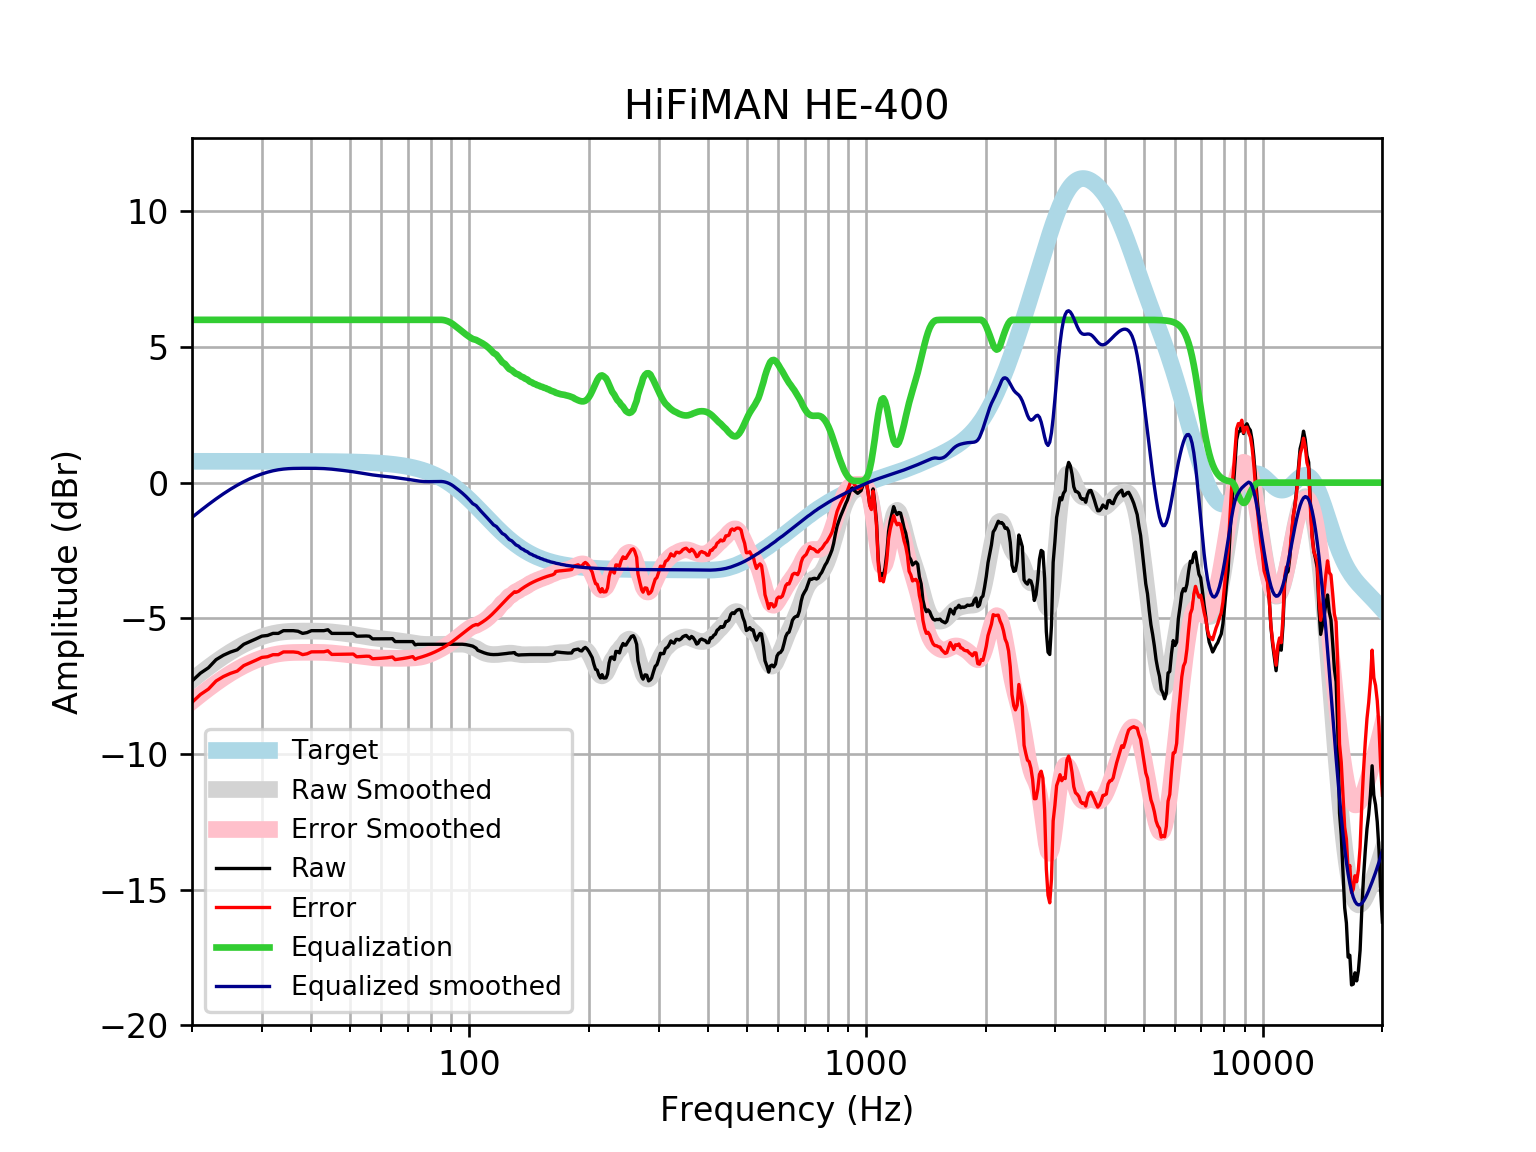

Source data for this figure (header and first rows):
frequency, raw, error, smoothed, error_smoothed, equalization, equalized_raw, equalized_smoothed, target
20, -7.312, -8.098, -7.282, -8.068, 6, -1.312, -1.282, 0.7859
21, -7.023, -7.809, -7.035, -7.821, 6.0, -1.023, -1.035, 0.7859
22, -6.824, -7.61, -6.807, -7.593, 6.0, -0.8239, -0.807, 0.7858
23, -6.525, -7.31, -6.599, -7.385, 6, -0.5247, -0.5991, 0.7858
24, -6.361, -7.147, -6.411, -7.197, 6, -0.3613, -0.4111, 0.7858
25, -6.244, -7.03, -6.244, -7.03, 6, -0.2441, -0.2438, 0.7857
26, -6.16, -6.946, -6.096, -6.882, 6.0, -0.1601, -0.09611, 0.7857
27, -5.959, -6.745, -5.967, -6.753, 6.0, 0.04103, 0.03295, 0.7856
28, -5.858, -6.644, -5.855, -6.641, 6.0, 0.1416, 0.1446, 0.7855
29, -5.758, -6.543, -5.76, -6.545, 6, 0.2422, 0.2401, 0.7854
30, -5.657, -6.442, -5.68, -6.465, 6.0, 0.3428, 0.3201, 0.7852
31, -5.633, -6.418, -5.615, -6.4, 6, 0.3675, 0.3854, 0.785
32, -5.557, -6.341, -5.564, -6.349, 6, 0.4433, 0.4363, 0.7848
33, -5.557, -6.341, -5.526, -6.311, 6.0, 0.4433, 0.4737, 0.7846
34, -5.456, -6.24, -5.501, -6.285, 6, 0.5439, 0.4991, 0.7843
35, -5.456, -6.24, -5.485, -6.269, 6, 0.5439, 0.5146, 0.7839
36, -5.456, -6.24, -5.477, -6.261, 6, 0.5439, 0.5229, 0.7835
37, -5.477, -6.26, -5.474, -6.257, 6.0, 0.5226, 0.5265, 0.783
38, -5.557, -6.339, -5.472, -6.255, 6, 0.4433, 0.5277, 0.7824
39, -5.526, -6.308, -5.472, -6.254, 6.0, 0.4738, 0.528, 0.7818
40, -5.456, -6.237, -5.472, -6.253, 6, 0.5439, 0.5278, 0.781
41, -5.456, -6.236, -5.474, -6.254, 6, 0.5439, 0.5265, 0.7801
42, -5.456, -6.235, -5.477, -6.256, 6, 0.5439, 0.5232, 0.7791
43, -5.456, -6.234, -5.483, -6.261, 6.0, 0.5439, 0.5171, 0.7779
44, -5.422, -6.199, -5.492, -6.269, 6.0, 0.578, 0.5079, 0.7766
45, -5.557, -6.332, -5.504, -6.279, 6, 0.4433, 0.4958, 0.7751
46, -5.557, -6.33, -5.519, -6.292, 6.0, 0.4433, 0.4814, 0.7734
47, -5.557, -6.328, -5.534, -6.306, 6.0, 0.4433, 0.4659, 0.7715
48, -5.557, -6.326, -5.55, -6.32, 6.0, 0.4433, 0.4498, 0.7694
49, -5.557, -6.324, -5.567, -6.334, 6, 0.4433, 0.4335, 0.767
50, -5.557, -6.321, -5.583, -6.347, 6, 0.4433, 0.4168, 0.7642
51, -5.557, -6.318, -5.601, -6.362, 6, 0.4433, 0.3994, 0.7612
52, -5.661, -6.419, -5.619, -6.377, 6, 0.3389, 0.381, 0.7578
53, -5.657, -6.411, -5.639, -6.393, 6, 0.3428, 0.3613, 0.7541
54, -5.657, -6.407, -5.659, -6.409, 6.0, 0.3428, 0.341, 0.7499
55, -5.652, -6.397, -5.679, -6.425, 6.0, 0.3483, 0.3208, 0.7453
56, -5.661, -6.401, -5.698, -6.439, 6, 0.3389, 0.3017, 0.7401
57, -5.758, -6.492, -5.715, -6.45, 6, 0.2422, 0.2845, 0.7345
58, -5.758, -6.486, -5.73, -6.459, 6.0, 0.2422, 0.2698, 0.7283
59, -5.758, -6.479, -5.743, -6.464, 6, 0.2422, 0.2572, 0.7215
60, -5.758, -6.472, -5.754, -6.468, 6, 0.2422, 0.2462, 0.714
61, -5.758, -6.464, -5.764, -6.47, 6, 0.2422, 0.2357, 0.7058
62, -5.758, -6.455, -5.775, -6.472, 6.0, 0.2422, 0.225, 0.6969
63, -5.755, -6.442, -5.787, -6.474, 6.0, 0.2453, 0.2134, 0.6871
64, -5.749, -6.426, -5.799, -6.476, 6, 0.2505, 0.2009, 0.6765
65, -5.858, -6.523, -5.812, -6.477, 6, 0.1416, 0.1877, 0.665
66, -5.858, -6.511, -5.826, -6.478, 6, 0.1416, 0.1744, 0.6525
67, -5.858, -6.497, -5.839, -6.478, 6, 0.1416, 0.1611, 0.639
68, -5.858, -6.483, -5.852, -6.476, 6, 0.1416, 0.1481, 0.6244
69, -5.858, -6.467, -5.865, -6.474, 6, 0.1416, 0.1349, 0.6087
70, -5.858, -6.45, -5.879, -6.471, 6.0, 0.1416, 0.1212, 0.5918
71, -5.858, -6.432, -5.893, -6.467, 6, 0.1416, 0.1069, 0.5736
72, -5.858, -6.413, -5.908, -6.462, 6.0, 0.1416, 0.09204, 0.5541
73, -5.979, -6.512, -5.923, -6.456, 6, 0.02093, 0.07738, 0.5333
74, -5.959, -6.47, -5.936, -6.447, 6, 0.0407, 0.06387, 0.511
75, -5.959, -6.446, -5.947, -6.435, 6.0, 0.04107, 0.05252, 0.4873
76, -5.959, -6.421, -5.956, -6.418, 6, 0.04107, 0.04406, 0.4621
77, -5.959, -6.394, -5.961, -6.396, 6.0, 0.04107, 0.03874, 0.4353
78, -5.959, -6.366, -5.964, -6.37, 6, 0.04104, 0.03628, 0.4068
79, -5.959, -6.336, -5.964, -6.341, 6, 0.04098, 0.03595, 0.3768
... 553 more rows
